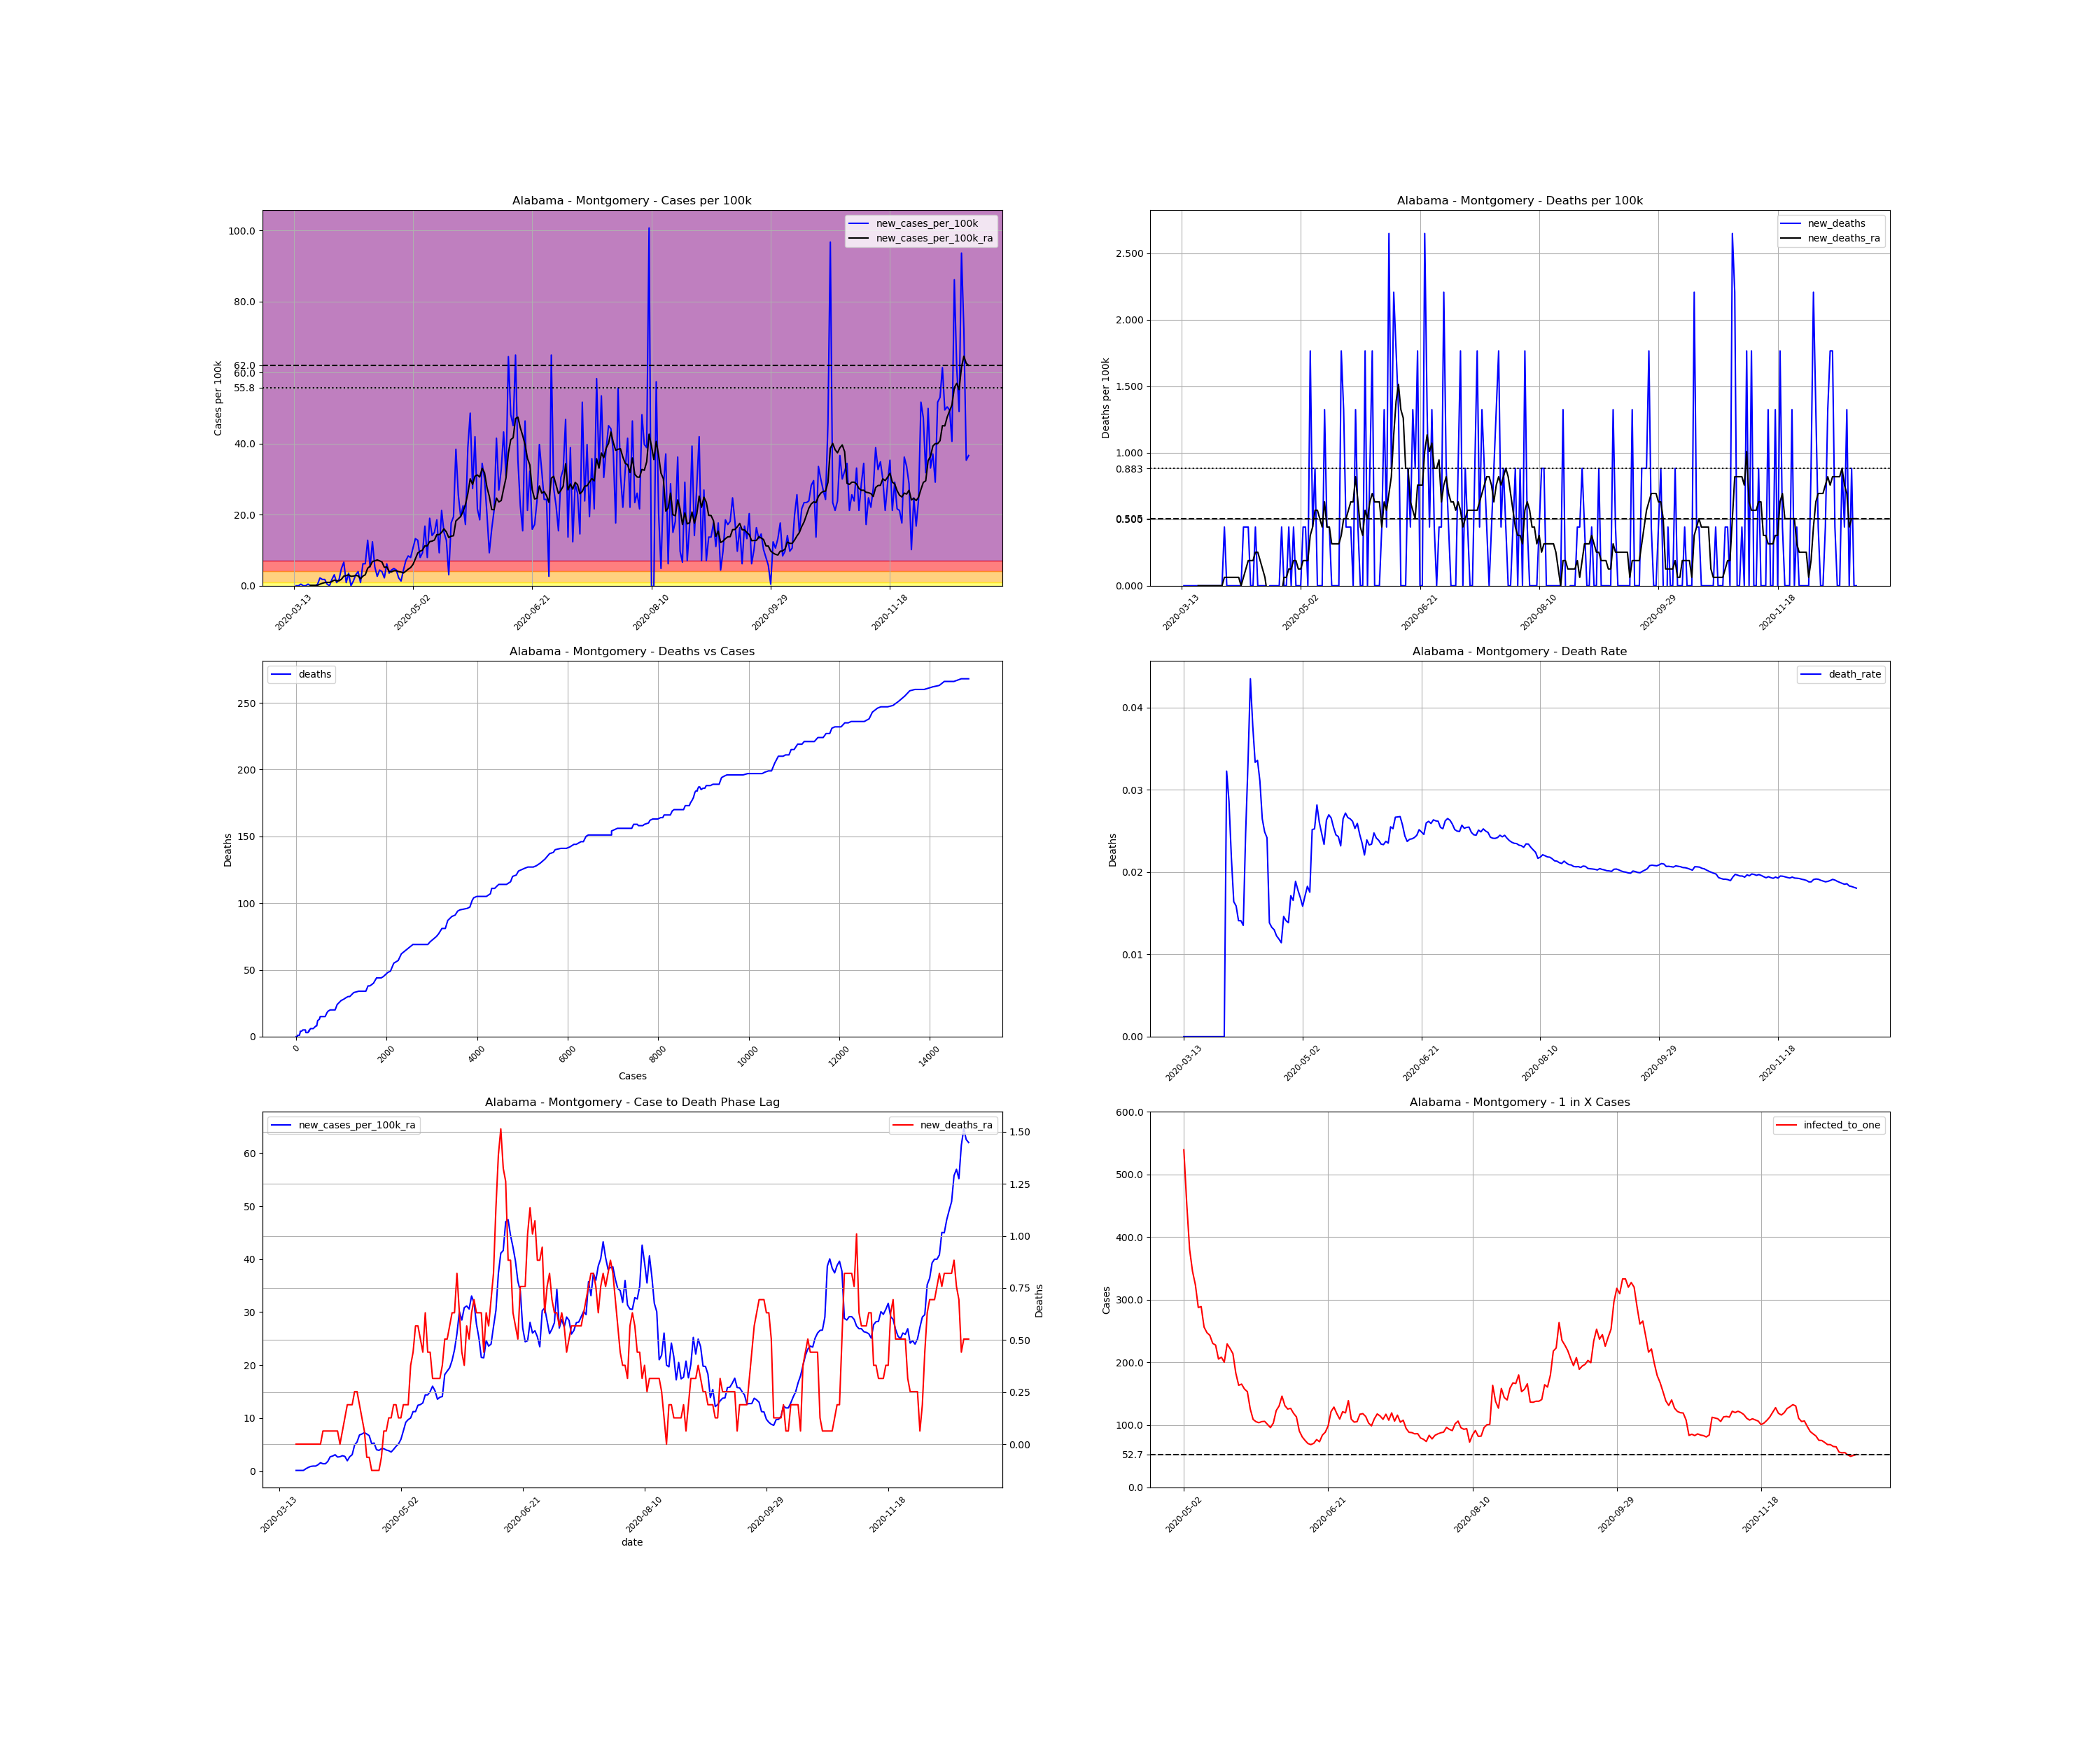

Source data for this figure (header and first rows):
, date, county, state, fips, cases, deaths, COUNTY, STNAME, CTYNAME, POPESTIMATE2019, cases_per_100k, deaths_per_100k, death_rate, new_cases, new_cases_per_100k, new_deaths, new_cases_per_100k_ra, new_deaths_ra, active_cases, infected_to_one
73729, 2020-03-13, Montgomery, Alabama, 1101, 1, 0.0, 101, Alabama, Montgomery, 226486, 0.4415, 0.0, 0.0, , , , , , , 
73730, 2020-03-14, Montgomery, Alabama, 1101, 1, 0.0, 101, Alabama, Montgomery, 226486, 0.4415, 0.0, 0.0, 0.0, 0.0, 0.0, , , , 
73731, 2020-03-15, Montgomery, Alabama, 1101, 1, 0.0, 101, Alabama, Montgomery, 226486, 0.4415, 0.0, 0.0, 0.0, 0.0, 0.0, , , , 
73732, 2020-03-16, Montgomery, Alabama, 1101, 2, 0.0, 101, Alabama, Montgomery, 226486, 0.8831, 0.0, 0.0, 1.0, 0.4415, 0.0, , , , 
73733, 2020-03-17, Montgomery, Alabama, 1101, 2, 0.0, 101, Alabama, Montgomery, 226486, 0.8831, 0.0, 0.0, 0.0, 0.0, 0.0, , , , 
73734, 2020-03-18, Montgomery, Alabama, 1101, 2, 0.0, 101, Alabama, Montgomery, 226486, 0.8831, 0.0, 0.0, 0.0, 0.0, 0.0, , , , 
73735, 2020-03-19, Montgomery, Alabama, 1101, 3, 0.0, 101, Alabama, Montgomery, 226486, 1.325, 0.0, 0.0, 1.0, 0.4415, 0.0, , , , 
73736, 2020-03-20, Montgomery, Alabama, 1101, 3, 0.0, 101, Alabama, Montgomery, 226486, 1.325, 0.0, 0.0, 0.0, 0.0, 0.0, 0.1262, 0.0, , 
73737, 2020-03-21, Montgomery, Alabama, 1101, 3, 0.0, 101, Alabama, Montgomery, 226486, 1.325, 0.0, 0.0, 0.0, 0.0, 0.0, 0.1262, 0.0, 2.0, 28311
73738, 2020-03-22, Montgomery, Alabama, 1101, 3, 0.0, 101, Alabama, Montgomery, 226486, 1.325, 0.0, 0.0, 0.0, 0.0, 0.0, 0.1262, 0.0, 2.0, 28311
73739, 2020-03-23, Montgomery, Alabama, 1101, 4, 0.0, 101, Alabama, Montgomery, 226486, 1.766, 0.0, 0.0, 1.0, 0.4415, 0.0, 0.1262, 0.0, 3.0, 18874
73740, 2020-03-24, Montgomery, Alabama, 1101, 9, 0.0, 101, Alabama, Montgomery, 226486, 3.974, 0.0, 0.0, 5.0, 2.208, 0.0, 0.4415, 0.0, 7.0, 8089
73741, 2020-03-25, Montgomery, Alabama, 1101, 13, 0.0, 101, Alabama, Montgomery, 226486, 5.74, 0.0, 0.0, 4.0, 1.766, 0.0, 0.6938, 0.0, 11.0, 5147
73742, 2020-03-26, Montgomery, Alabama, 1101, 17, 0.0, 101, Alabama, Montgomery, 226486, 7.506, 0.0, 0.0, 4.0, 1.766, 0.0, 0.8831, 0.0, 15.0, 3775
73743, 2020-03-27, Montgomery, Alabama, 1101, 18, 0.0, 101, Alabama, Montgomery, 226486, 7.948, 0.0, 0.0, 1.0, 0.4415, 0.0, 0.9461, 0.0, 15.0, 3775
73744, 2020-03-28, Montgomery, Alabama, 1101, 18, 0.0, 101, Alabama, Montgomery, 226486, 7.948, 0.0, 0.0, 0.0, 0.0, 0.0, 0.9461, 0.0, 15.0, 3775
73745, 2020-03-29, Montgomery, Alabama, 1101, 22, 0.0, 101, Alabama, Montgomery, 226486, 9.714, 0.0, 0.0, 4.0, 1.766, 0.0, 1.198, 0.0, 19.0, 2980
73746, 2020-03-30, Montgomery, Alabama, 1101, 29, 0.0, 101, Alabama, Montgomery, 226486, 12.8, 0.0, 0.0, 7.0, 3.091, 0.0, 1.577, 0.0, 26.0, 2178
73747, 2020-03-31, Montgomery, Alabama, 1101, 31, 1.0, 101, Alabama, Montgomery, 226486, 13.69, 0.4415, 0.03226, 2.0, 0.8831, 0.4415, 1.388, 0.06308, 27.0, 2097
73748, 2020-04-01, Montgomery, Alabama, 1101, 35, 1.0, 101, Alabama, Montgomery, 226486, 15.45, 0.4415, 0.02857, 4.0, 1.766, 0.0, 1.388, 0.06308, 26.0, 2178
73749, 2020-04-02, Montgomery, Alabama, 1101, 46, 1.0, 101, Alabama, Montgomery, 226486, 20.31, 0.4415, 0.02174, 11.0, 4.857, 0.0, 1.829, 0.06308, 33.0, 1716
73750, 2020-04-03, Montgomery, Alabama, 1101, 61, 1.0, 101, Alabama, Montgomery, 226486, 26.93, 0.4415, 0.01639, 15.0, 6.623, 0.0, 2.712, 0.06308, 44.0, 1287
73751, 2020-04-04, Montgomery, Alabama, 1101, 63, 1.0, 101, Alabama, Montgomery, 226486, 27.82, 0.4415, 0.01587, 2.0, 0.8831, 0.0, 2.838, 0.06308, 45.0, 1258
73752, 2020-04-05, Montgomery, Alabama, 1101, 71, 1.0, 101, Alabama, Montgomery, 226486, 31.35, 0.4415, 0.01408, 8.0, 3.532, 0.0, 3.091, 0.06308, 53.0, 1068
73753, 2020-04-06, Montgomery, Alabama, 1101, 71, 1.0, 101, Alabama, Montgomery, 226486, 31.35, 0.4415, 0.01408, 0.0, 0.0, 0.0, 2.649, 0.06308, 49.0, 1156
73754, 2020-04-07, Montgomery, Alabama, 1101, 74, 1.0, 101, Alabama, Montgomery, 226486, 32.67, 0.4415, 0.01351, 3.0, 1.325, 0.0, 2.712, 0.0, 45.0, 1258
73755, 2020-04-08, Montgomery, Alabama, 1101, 81, 2.0, 101, Alabama, Montgomery, 226486, 35.76, 0.8831, 0.02469, 7.0, 3.091, 0.4415, 2.901, 0.06308, 50.0, 1132
73756, 2020-04-09, Montgomery, Alabama, 1101, 90, 3.0, 101, Alabama, Montgomery, 226486, 39.74, 1.325, 0.03333, 9.0, 3.974, 0.4415, 2.775, 0.1262, 55.0, 1029
73757, 2020-04-10, Montgomery, Alabama, 1101, 92, 4.0, 101, Alabama, Montgomery, 226486, 40.62, 1.766, 0.04348, 2.0, 0.8831, 0.4415, 1.955, 0.1892, 46.0, 1231
73758, 2020-04-11, Montgomery, Alabama, 1101, 106, 4.0, 101, Alabama, Montgomery, 226486, 46.8, 1.766, 0.03774, 14.0, 6.181, 0.0, 2.712, 0.1892, 45.0, 1258
73759, 2020-04-12, Montgomery, Alabama, 1101, 120, 4.0, 101, Alabama, Montgomery, 226486, 52.98, 1.766, 0.03333, 14.0, 6.181, 0.0, 3.091, 0.1892, 57.0, 993.4
73760, 2020-04-13, Montgomery, Alabama, 1101, 149, 5.0, 101, Alabama, Montgomery, 226486, 65.79, 2.208, 0.03356, 29.0, 12.8, 0.4415, 4.92, 0.2523, 78.0, 725.9
73761, 2020-04-14, Montgomery, Alabama, 1101, 161, 5.0, 101, Alabama, Montgomery, 226486, 71.09, 2.208, 0.03106, 12.0, 5.298, 0.0, 5.488, 0.2523, 90.0, 629.1
73762, 2020-04-15, Montgomery, Alabama, 1101, 189, 5.0, 101, Alabama, Montgomery, 226486, 83.45, 2.208, 0.02646, 28.0, 12.36, 0.0, 6.812, 0.1892, 115.0, 492.4
73763, 2020-04-16, Montgomery, Alabama, 1101, 201, 5.0, 101, Alabama, Montgomery, 226486, 88.75, 2.208, 0.02488, 12.0, 5.298, 0.0, 7.001, 0.1262, 120.0, 471.8
73764, 2020-04-17, Montgomery, Alabama, 1101, 207, 5.0, 101, Alabama, Montgomery, 226486, 91.4, 2.208, 0.02415, 6.0, 2.649, 0.0, 7.254, 0.06308, 117.0, 483.9
73765, 2020-04-18, Montgomery, Alabama, 1101, 217, 3.0, 101, Alabama, Montgomery, 226486, 95.81, 1.325, 0.01382, 10.0, 4.415, -0.8831, 7.001, -0.06308, 125.0, 453
73766, 2020-04-19, Montgomery, Alabama, 1101, 226, 3.0, 101, Alabama, Montgomery, 226486, 99.79, 1.325, 0.01327, 9.0, 3.974, 0.0, 6.686, -0.06308, 120.0, 471.8
73767, 2020-04-20, Montgomery, Alabama, 1101, 231, 3.0, 101, Alabama, Montgomery, 226486, 102, 1.325, 0.01299, 5.0, 2.208, 0.0, 5.172, -0.1262, 111.0, 510.1
73768, 2020-04-21, Montgomery, Alabama, 1101, 245, 3.0, 101, Alabama, Montgomery, 226486, 108.2, 1.325, 0.01224, 14.0, 6.181, 0.0, 5.298, -0.1262, 96.0, 589.8
73769, 2020-04-22, Montgomery, Alabama, 1101, 253, 3.0, 101, Alabama, Montgomery, 226486, 111.7, 1.325, 0.01186, 8.0, 3.532, 0.0, 4.037, -0.1262, 92.0, 615.5
73770, 2020-04-23, Montgomery, Alabama, 1101, 263, 3.0, 101, Alabama, Montgomery, 226486, 116.1, 1.325, 0.01141, 10.0, 4.415, 0.0, 3.911, -0.1262, 74.0, 765.2
73771, 2020-04-24, Montgomery, Alabama, 1101, 274, 4.0, 101, Alabama, Montgomery, 226486, 121, 1.766, 0.0146, 11.0, 4.857, 0.4415, 4.226, -0.06308, 73.0, 775.6
73772, 2020-04-25, Montgomery, Alabama, 1101, 284, 4.0, 101, Alabama, Montgomery, 226486, 125.4, 1.766, 0.01408, 10.0, 4.415, 0.0, 4.226, 0.06308, 77.0, 735.3
73773, 2020-04-26, Montgomery, Alabama, 1101, 289, 4.0, 101, Alabama, Montgomery, 226486, 127.6, 1.766, 0.01384, 5.0, 2.208, 0.0, 3.974, 0.06308, 72.0, 786.4
73774, 2020-04-27, Montgomery, Alabama, 1101, 292, 5.0, 101, Alabama, Montgomery, 226486, 128.9, 2.208, 0.01712, 3.0, 1.325, 0.4415, 3.848, 0.1262, 66.0, 857.9
73775, 2020-04-28, Montgomery, Alabama, 1101, 302, 5.0, 101, Alabama, Montgomery, 226486, 133.3, 2.208, 0.01656, 10.0, 4.415, 0.0, 3.595, 0.1262, 71.0, 797.5
73776, 2020-04-29, Montgomery, Alabama, 1101, 318, 6.0, 101, Alabama, Montgomery, 226486, 140.4, 2.649, 0.01887, 16.0, 7.064, 0.4415, 4.1, 0.1892, 73.0, 775.6
73777, 2020-04-30, Montgomery, Alabama, 1101, 337, 6.0, 101, Alabama, Montgomery, 226486, 148.8, 2.649, 0.0178, 19.0, 8.389, 0.0, 4.668, 0.1892, 84.0, 674.1
73778, 2020-05-01, Montgomery, Alabama, 1101, 355, 6.0, 101, Alabama, Montgomery, 226486, 156.7, 2.649, 0.0169, 18.0, 7.948, 0.0, 5.109, 0.1262, 92.0, 615.5
73779, 2020-05-02, Montgomery, Alabama, 1101, 379, 6.0, 101, Alabama, Montgomery, 226486, 167.3, 2.649, 0.01583, 24.0, 10.6, 0.0, 5.992, 0.1262, 105.0, 539.3
73780, 2020-05-03, Montgomery, Alabama, 1101, 409, 7.0, 101, Alabama, Montgomery, 226486, 180.6, 3.091, 0.01711, 30.0, 13.25, 0.4415, 7.569, 0.1892, 125.0, 453
73781, 2020-05-04, Montgomery, Alabama, 1101, 438, 8.0, 101, Alabama, Montgomery, 226486, 193.4, 3.532, 0.01826, 29.0, 12.8, 0.4415, 9.209, 0.1892, 149.0, 380
73782, 2020-05-05, Montgomery, Alabama, 1101, 456, 8.0, 101, Alabama, Montgomery, 226486, 201.3, 3.532, 0.01754, 18.0, 7.948, 0.0, 9.714, 0.1892, 164.0, 345.3
73783, 2020-05-06, Montgomery, Alabama, 1101, 477, 12.0, 101, Alabama, Montgomery, 226486, 210.6, 5.298, 0.02516, 21.0, 9.272, 1.766, 10.03, 0.3785, 175.0, 323.6
73784, 2020-05-07, Montgomery, Alabama, 1101, 515, 13.0, 101, Alabama, Montgomery, 226486, 227.4, 5.74, 0.02524, 38.0, 16.78, 0.4415, 11.23, 0.4415, 197.0, 287.4
73785, 2020-05-08, Montgomery, Alabama, 1101, 533, 15.0, 101, Alabama, Montgomery, 226486, 235.3, 6.623, 0.02814, 18.0, 7.948, 0.8831, 11.23, 0.5677, 196.0, 288.9
73786, 2020-05-09, Montgomery, Alabama, 1101, 576, 15.0, 101, Alabama, Montgomery, 226486, 254.3, 6.623, 0.02604, 43.0, 18.99, 0.0, 12.43, 0.5677, 221.0, 256.2
73787, 2020-05-10, Montgomery, Alabama, 1101, 608, 15.0, 101, Alabama, Montgomery, 226486, 268.4, 6.623, 0.02467, 32.0, 14.13, 0.0, 12.55, 0.5046, 229.0, 247.3
73788, 2020-05-11, Montgomery, Alabama, 1101, 642, 15.0, 101, Alabama, Montgomery, 226486, 283.5, 6.623, 0.02336, 34.0, 15.01, 0.0, 12.87, 0.4415, 233.0, 243
... 224 more rows
